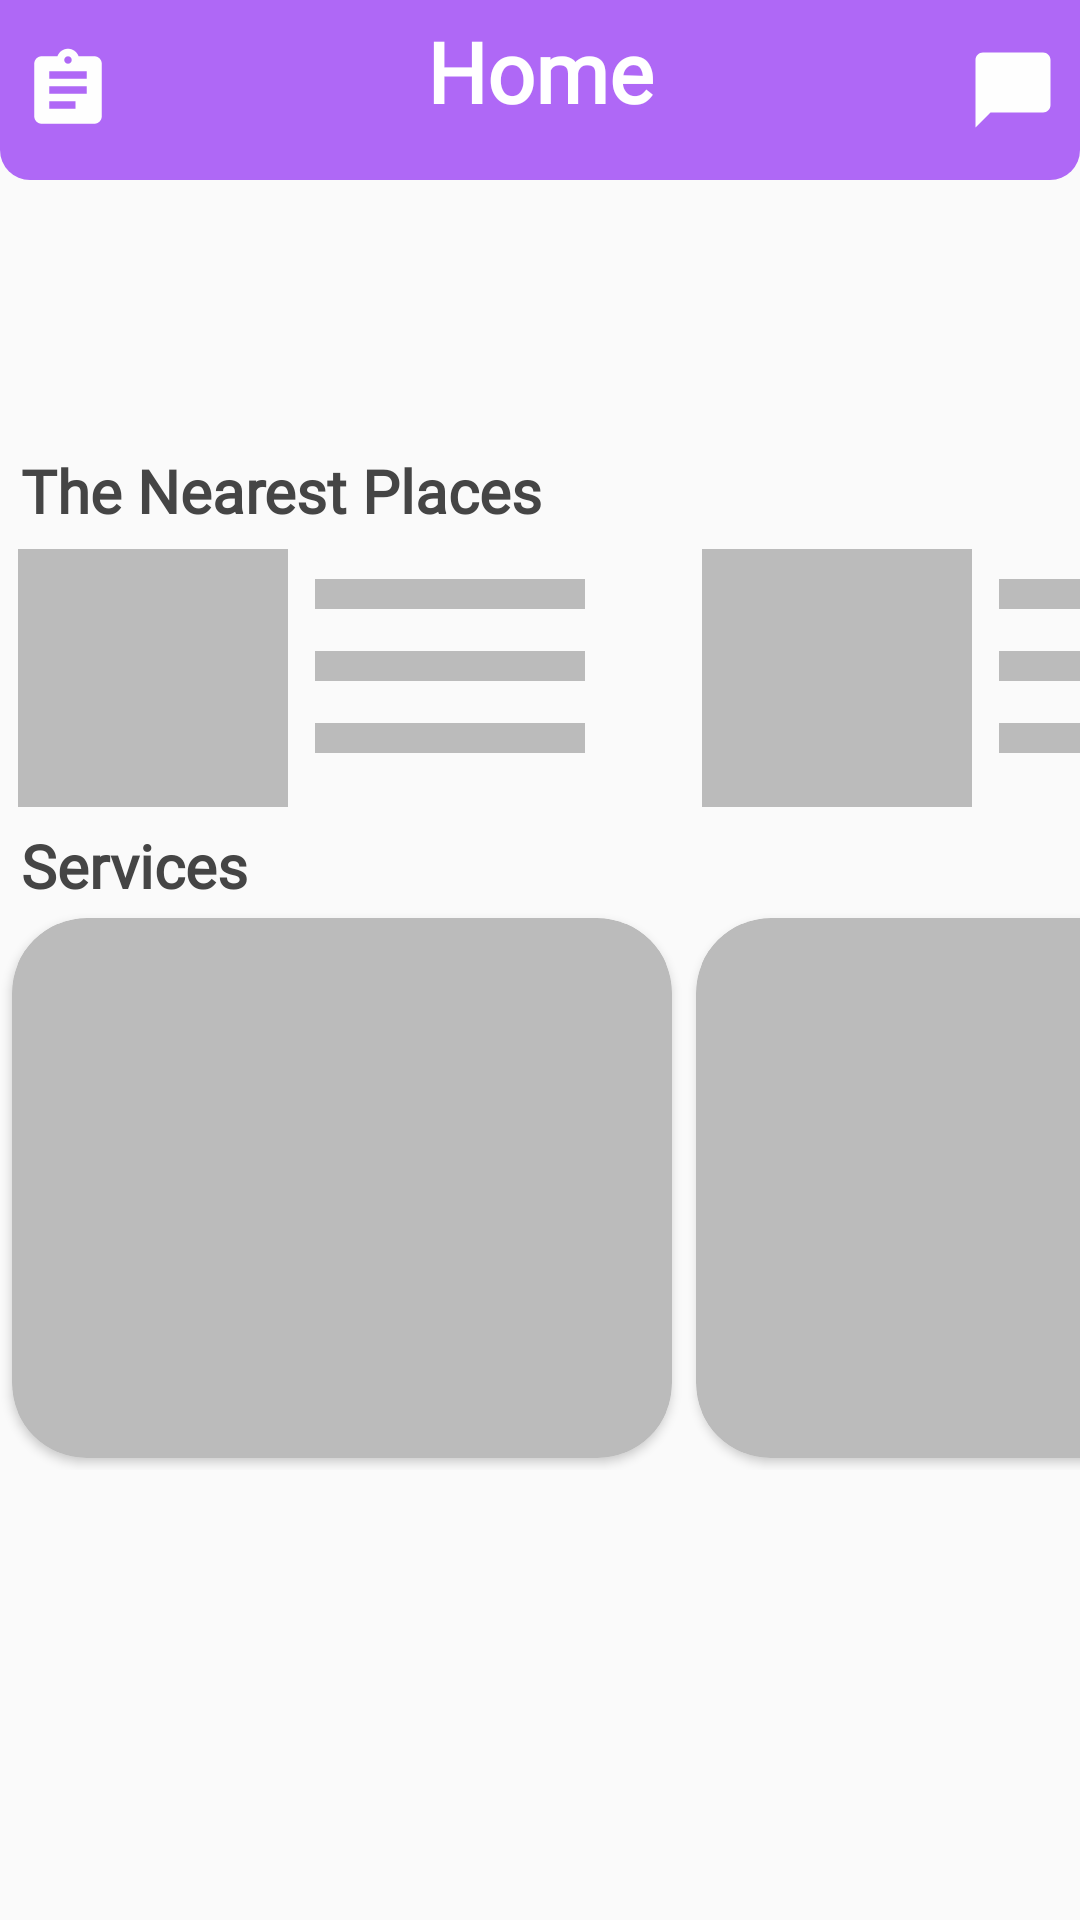

Reconstruct the res/layout file that produces this screen, plus the resources it refers to.
<!-- AndroidManifest.xml: activity theme Theme.AppCompat.Light.NoActionBar -->
<!-- res/layout/fragment_home.xml -->
<?xml version="1.0" encoding="utf-8"?>
<RelativeLayout xmlns:android="http://schemas.android.com/apk/res/android"
    xmlns:tools="http://schemas.android.com/tools"
    xmlns:app="http://schemas.android.com/apk/res-auto"
    android:layout_width="match_parent"
    android:layout_height="match_parent"
    tools:context=".view.HomePageFragments.HomeFragment">

   <RelativeLayout
       android:layout_width="match_parent"
       android:layout_height="60dp"
       android:background="@drawable/down_curved_border">
       <TextView
           android:layout_width="match_parent"
           android:layout_height="match_parent"
           android:text="Home"
           android:textColor="#fff"
           android:fontFamily="@font/cairo_semibold"
           android:textSize="28dp"
           android:textAlignment="center"
           android:paddingTop="5dp"
           android:textStyle="bold"/>
       <ImageView
           android:id="@+id/chat"
           android:layout_width="35dp"
           android:layout_height="30dp"
           android:src="@drawable/ic_round_chat_bubble_24"
           android:layout_centerVertical="true"
           android:layout_alignParentEnd="true"
           android:layout_marginEnd="5dp"/>
       <ImageView
           android:layout_width="35dp"
           android:layout_height="30dp"
           android:src="@drawable/ic_baseline_assignment_24"
           android:layout_centerVertical="true"
           android:layout_alignParentStart="true"
           android:layout_marginStart="5dp"/>
   </RelativeLayout>
    <LinearLayout
        android:layout_width="match_parent"
        android:layout_height="wrap_content"
        android:orientation="vertical"
        android:layout_centerVertical="true">

        <TextView
            android:layout_width="match_parent"
            android:layout_height="wrap_content"
            android:fontFamily="@font/actor"
            android:paddingStart="7dp"
            android:text="The Nearest Places"
            android:textColor="#454545"
            android:textSize="20dp"
            android:textStyle="bold" />
        <androidx.recyclerview.widget.RecyclerView
            android:visibility="gone"
            android:id="@+id/nearestplacesrecy"
            android:layout_width="match_parent"
            android:layout_height="wrap_content"
            android:layout_margin="5dp">

        </androidx.recyclerview.widget.RecyclerView>
        <LinearLayout
            android:id="@+id/mockoutlinear2"
            android:layout_width="match_parent"
            android:layout_height="wrap_content"
            android:orientation="horizontal">
            <LinearLayout
                android:orientation="horizontal"
                android:layout_width="220dp"
                android:layout_height="90dp"
                android:layout_margin="4dp"
                android:id="@+id/my_view3"
                >
                <View
                    android:layout_width="90dp"
                    android:layout_height="match_parent"
                    android:background="#bbb"
                    android:layout_marginEnd="5dp"
                    android:layout_margin="2dp"/>
                <LinearLayout
                    android:layout_width="match_parent"
                    android:layout_height="match_parent"
                    android:orientation="vertical"
                    android:paddingTop="5dp">
                    <View
                        android:layout_width="90dp"
                        android:layout_height="10dp"
                        android:background="#bbb"
                        android:layout_margin="7dp"/>
                    <View
                        android:layout_width="90dp"
                        android:layout_height="10dp"
                        android:background="#bbb"
                        android:layout_margin="7dp"/>
                    <View
                        android:layout_width="90dp"
                        android:layout_height="10dp"
                        android:background="#bbb"
                        android:layout_margin="7dp"/>
                </LinearLayout>
            </LinearLayout>

            <LinearLayout
                android:orientation="horizontal"
                android:layout_width="220dp"
                android:layout_height="90dp"
                android:layout_margin="4dp"
                android:id="@+id/my_view8"
                >
                <View
                    android:layout_width="90dp"
                    android:layout_height="match_parent"
                    android:background="#bbb"
                    android:layout_marginEnd="5dp"
                    android:layout_margin="2dp"/>
                <LinearLayout
                    android:layout_width="match_parent"
                    android:layout_height="match_parent"
                    android:orientation="vertical"
                    android:paddingTop="5dp">
                    <View
                        android:layout_width="90dp"
                        android:layout_height="10dp"
                        android:background="#bbb"
                        android:layout_margin="7dp"/>
                    <View
                        android:layout_width="90dp"
                        android:layout_height="10dp"
                        android:background="#bbb"
                        android:layout_margin="7dp"/>
                    <View
                        android:layout_width="90dp"
                        android:layout_height="10dp"
                        android:background="#bbb"
                        android:layout_margin="7dp"/>
                </LinearLayout>
            </LinearLayout>
        </LinearLayout>
        <TextView
            android:layout_width="match_parent"
            android:layout_height="wrap_content"
            android:fontFamily="@font/actor"
            android:paddingStart="7dp"
            android:text="Services"
            android:textColor="#454545"
            android:textSize="20dp"
            android:textStyle="bold"/>
        <LinearLayout
            android:id="@+id/mockoutlinear"
            android:layout_width="match_parent"
            android:layout_height="wrap_content"
            android:orientation="horizontal">
            <androidx.cardview.widget.CardView
                android:layout_width="220dp"
                android:layout_height="180dp"
                app:cardCornerRadius="25dp"
                android:layout_margin="4dp"
                android:backgroundTint="#bbb"
                android:id="@+id/my_view1"
                >
                <View
                    android:layout_width="match_parent"
                    android:layout_height="match_parent"
                    android:background="#bbb"
                    android:layout_margin="2dp"/>
            </androidx.cardview.widget.CardView>

            <androidx.cardview.widget.CardView
                android:id="@+id/my_view2"
                android:layout_width="220dp"
                android:layout_height="180dp"
                app:cardCornerRadius="25dp"
                android:layout_margin="4dp"
                android:backgroundTint="#bbb"
                app:cardPreventCornerOverlap="false"
                >
                <View
                    android:layout_width="match_parent"
                    android:layout_height="match_parent"
                    android:background="#bbb"
                    android:layout_margin="2dp"/>
            </androidx.cardview.widget.CardView>
        </LinearLayout>

        <androidx.recyclerview.widget.RecyclerView
            android:visibility="gone"
            android:id="@+id/servicesRecy"
            android:layout_width="match_parent"
            android:layout_height="wrap_content"
            android:layout_margin="5dp">


        </androidx.recyclerview.widget.RecyclerView>
    </LinearLayout>
</RelativeLayout>
<!-- resources referenced by this layout -->
<resources>
  <!-- drawable down_curved_border (drawable) -->
  <?xml version="1.0" encoding="utf-8"?>
  <shape android:shape="rectangle" xmlns:android="http://schemas.android.com/apk/res/android">
  <solid android:color="#af68f6"/>
      <corners android:bottomLeftRadius="10dp" android:bottomRightRadius="10dp"/>
  </shape>
  <!-- drawable ic_baseline_assignment_24 (drawable) -->
  <vector android:height="24dp" android:tint="#FEFEFE"
      android:viewportHeight="24" android:viewportWidth="24"
      android:width="24dp" xmlns:android="http://schemas.android.com/apk/res/android">
      <path android:fillColor="@android:color/white" android:pathData="M19,3h-4.18C14.4,1.84 13.3,1 12,1c-1.3,0 -2.4,0.84 -2.82,2L5,3c-1.1,0 -2,0.9 -2,2v14c0,1.1 0.9,2 2,2h14c1.1,0 2,-0.9 2,-2L21,5c0,-1.1 -0.9,-2 -2,-2zM12,3c0.55,0 1,0.45 1,1s-0.45,1 -1,1 -1,-0.45 -1,-1 0.45,-1 1,-1zM14,17L7,17v-2h7v2zM17,13L7,13v-2h10v2zM17,9L7,9L7,7h10v2z"/>
  </vector>
  <!-- drawable ic_round_chat_bubble_24 (drawable) -->
  <vector android:height="24dp" android:tint="#FEFEFE"
      android:viewportHeight="24" android:viewportWidth="24"
      android:width="24dp" xmlns:android="http://schemas.android.com/apk/res/android">
      <path android:fillColor="@android:color/white" android:pathData="M20,2H4c-1.1,0 -2,0.9 -2,2v18l4,-4h14c1.1,0 2,-0.9 2,-2V4c0,-1.1 -0.9,-2 -2,-2z"/>
  </vector>
</resources>
